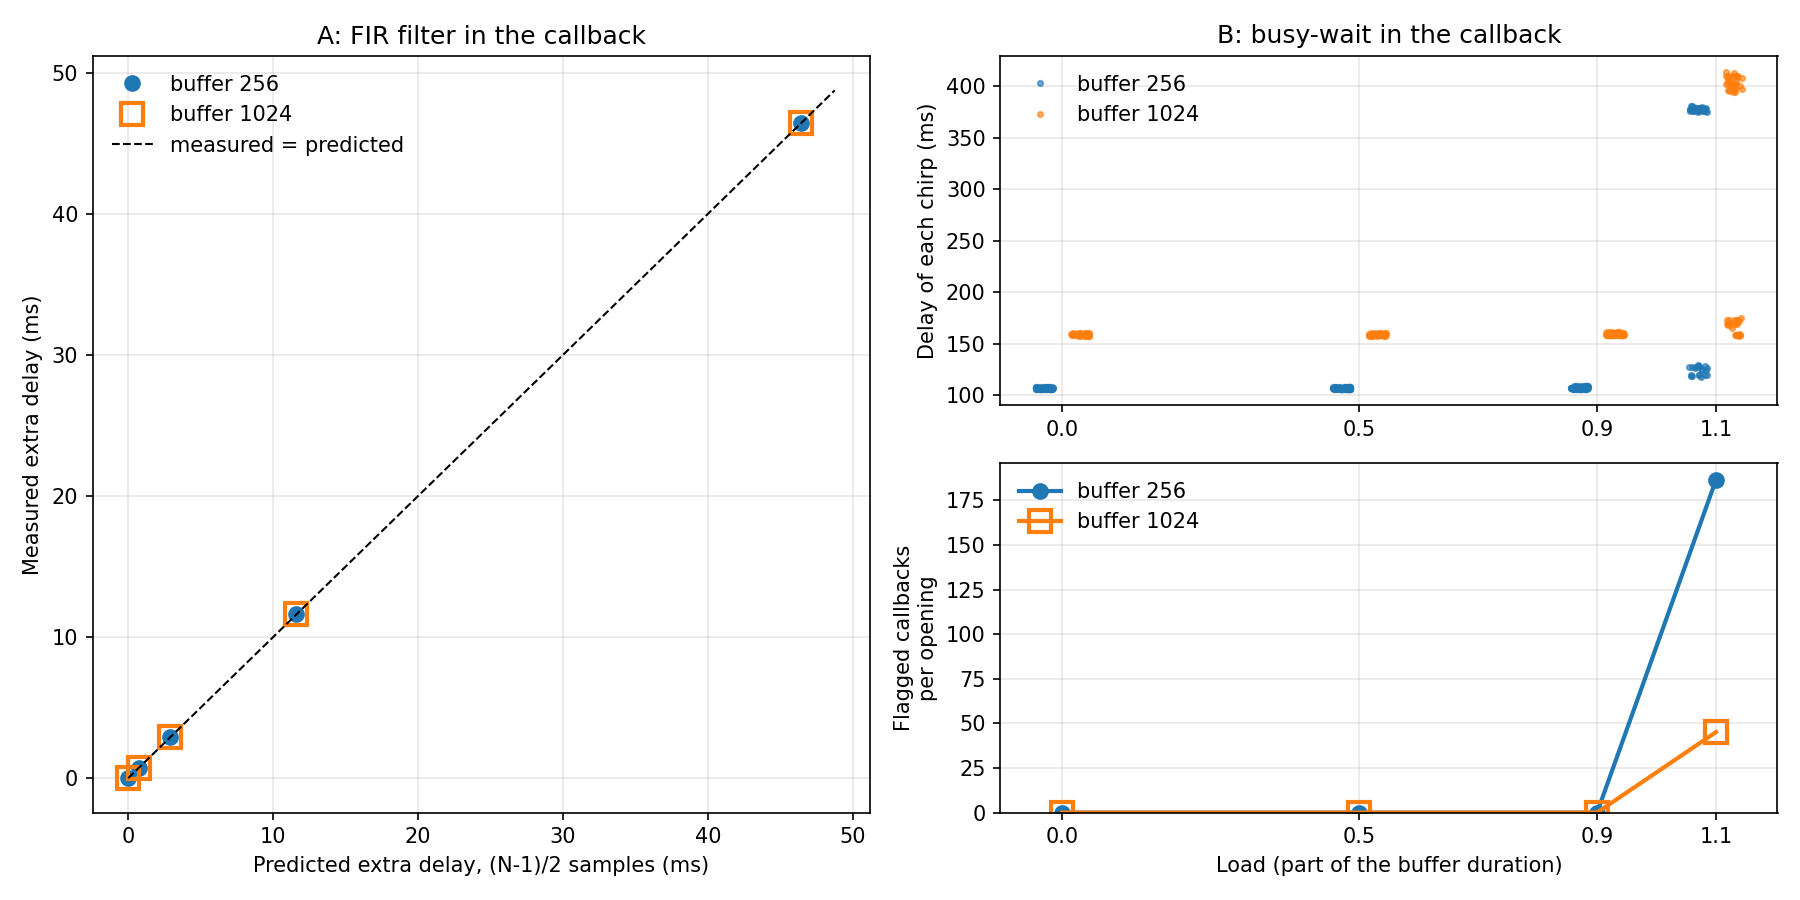

Source data for this figure (header and first rows):
experiment, buffer, condition, opening, chirp, delay_ms, peak_ratio, flags, valid, proc_mean, proc_max
B, 1024, 0.5, 1, 0, 158.1, 10779, 0, 1, 0.5, 0.5
B, 1024, 0.5, 1, 1, 158.1, 6765, 0, 1, 0.5, 0.5
B, 1024, 0.5, 1, 2, 158.1, 4793, 0, 1, 0.5, 0.5
B, 1024, 0.5, 1, 3, 158.1, 3857, 0, 1, 0.5, 0.5
B, 1024, 0.5, 1, 4, 158.1, 6584, 0, 1, 0.5, 0.5
B, 1024, 0.5, 1, 5, 158.1, 6556, 0, 1, 0.5, 0.5
B, 1024, 0.9, 1, 0, 160.6, 10893, 0, 1, 0.9, 0.9
B, 1024, 0.9, 1, 1, 160.6, 10638, 0, 1, 0.9, 0.9
B, 1024, 0.9, 1, 2, 160.6, 10227, 0, 1, 0.9, 0.9
B, 1024, 0.9, 1, 3, 160.6, 10232, 0, 1, 0.9, 0.9
B, 1024, 0.9, 1, 4, 160.6, 8970, 0, 1, 0.9, 0.9
B, 1024, 0.9, 1, 5, 160.6, 8627, 0, 1, 0.9, 0.9
A, 1024, 4097, 1, 0, 208.8, 9405, 0, 1, 0.055, 0.155
A, 1024, 4097, 1, 1, 208.8, 9076, 0, 1, 0.046, 0.052
A, 1024, 1025, 1, 2, 173.9, 7759, 0, 1, 0.021, 0.05
A, 1024, 65, 1, 3, 163.1, 6285, 0, 1, 0.011, 0.017
A, 1024, 1, 1, 4, 162.3, 4477, 0, 1, 0.012, 0.022
A, 1024, 65, 1, 5, 163.1, 4824, 0, 1, 0.017, 0.027
A, 1024, 257, 1, 6, 165.2, 5460, 0, 1, 0.025, 0.035
A, 1024, 257, 1, 7, 165.2, 5633, 0, 1, 0.022, 0.032
A, 1024, 1025, 1, 8, 173.9, 6207, 0, 1, 0.043, 0.054
A, 1024, 1, 1, 9, 162.3, 5111, 0, 1, 0.013, 0.022
B, 256, 1.1, 1, 0, 128, 446.4, 31, 1, 1.1, 1.1
B, 256, 1.1, 1, 1, 376.1, 304.4, 31, 1, 1.1, 1.1
B, 256, 1.1, 1, 2, 127.7, 281.7, 31, 1, 1.1, 1.1
B, 256, 1.1, 1, 3, 378.5, 702.7, 37, 1, 1.1, 1.1
B, 256, 1.1, 1, 4, 124.5, 513.3, 33, 1, 1.1, 1.1
B, 256, 1.1, 1, 5, 380.8, 449.5, 30, 1, 1.1, 1.1
B, 256, 0.5, 1, 0, 107.3, 5340, 0, 1, 0.5, 0.502
B, 256, 0.5, 1, 1, 107.3, 8576, 0, 1, 0.5, 0.5
B, 256, 0.5, 1, 2, 107.3, 7906, 0, 1, 0.5, 0.5
B, 256, 0.5, 1, 3, 107.3, 8253, 0, 1, 0.5, 0.5
B, 256, 0.5, 1, 4, 107.3, 9836, 0, 1, 0.5, 0.5
B, 256, 0.5, 1, 5, 107.3, 8069, 0, 1, 0.5, 0.5
B, 256, 0.9, 1, 0, 107.5, 10793, 0, 1, 0.9, 0.9
B, 256, 0.9, 1, 1, 107.5, 8342, 0, 1, 0.9, 0.9
B, 256, 0.9, 1, 2, 107.5, 8377, 0, 1, 0.9, 0.9
B, 256, 0.9, 1, 3, 107.5, 9910, 0, 1, 0.9, 0.9
B, 256, 0.9, 1, 4, 107.5, 9621, 0, 1, 0.9, 0.9
B, 256, 0.9, 1, 5, 107.5, 10161, 0, 1, 0.9, 0.9
B, 256, 0, 1, 0, 106.2, 11204, 0, 1, 0.009, 0.066
B, 256, 0, 1, 1, 106.2, 8658, 0, 1, 0.007, 0.016
B, 256, 0, 1, 2, 106.2, 8746, 0, 1, 0.007, 0.012
B, 256, 0, 1, 3, 106.2, 11068, 0, 1, 0.008, 0.031
B, 256, 0, 1, 4, 106.2, 10134, 0, 1, 0.007, 0.011
B, 256, 0, 1, 5, 106.2, 9250, 0, 1, 0.009, 0.188
A, 256, 257, 1, 0, 108.9, 10131, 0, 1, 0.014, 0.117
A, 256, 1, 1, 1, 106, 8573, 0, 1, 0.007, 0.017
A, 256, 4097, 1, 2, 152.5, 8952, 0, 1, 0.061, 0.282
A, 256, 1025, 1, 3, 117.6, 7957, 0, 1, 0.02, 0.026
A, 256, 257, 1, 4, 108.9, 7885, 0, 1, 0.011, 0.015
A, 256, 1, 1, 5, 106, 9545, 0, 1, 0.007, 0.01
A, 256, 65, 1, 6, 106.8, 9893, 0, 1, 0.008, 0.012
A, 256, 1025, 1, 7, 117.6, 8009, 0, 1, 0.02, 0.026
A, 256, 65, 1, 8, 106.8, 8344, 0, 1, 0.008, 0.028
A, 256, 4097, 1, 9, 152.5, 8824, 0, 1, 0.059, 0.087
B, 1024, 1.1, 1, 0, 412.5, 4100, 6, 1, 1.1, 1.1
B, 1024, 1.1, 1, 1, 404.9, 716.1, 8, 1, 1.1, 1.1
B, 1024, 1.1, 1, 2, 159.5, 814.8, 7, 1, 1.1, 1.1
B, 1024, 1.1, 1, 3, 404.9, 882.6, 9, 1, 1.1, 1.1
... 620 more rows
